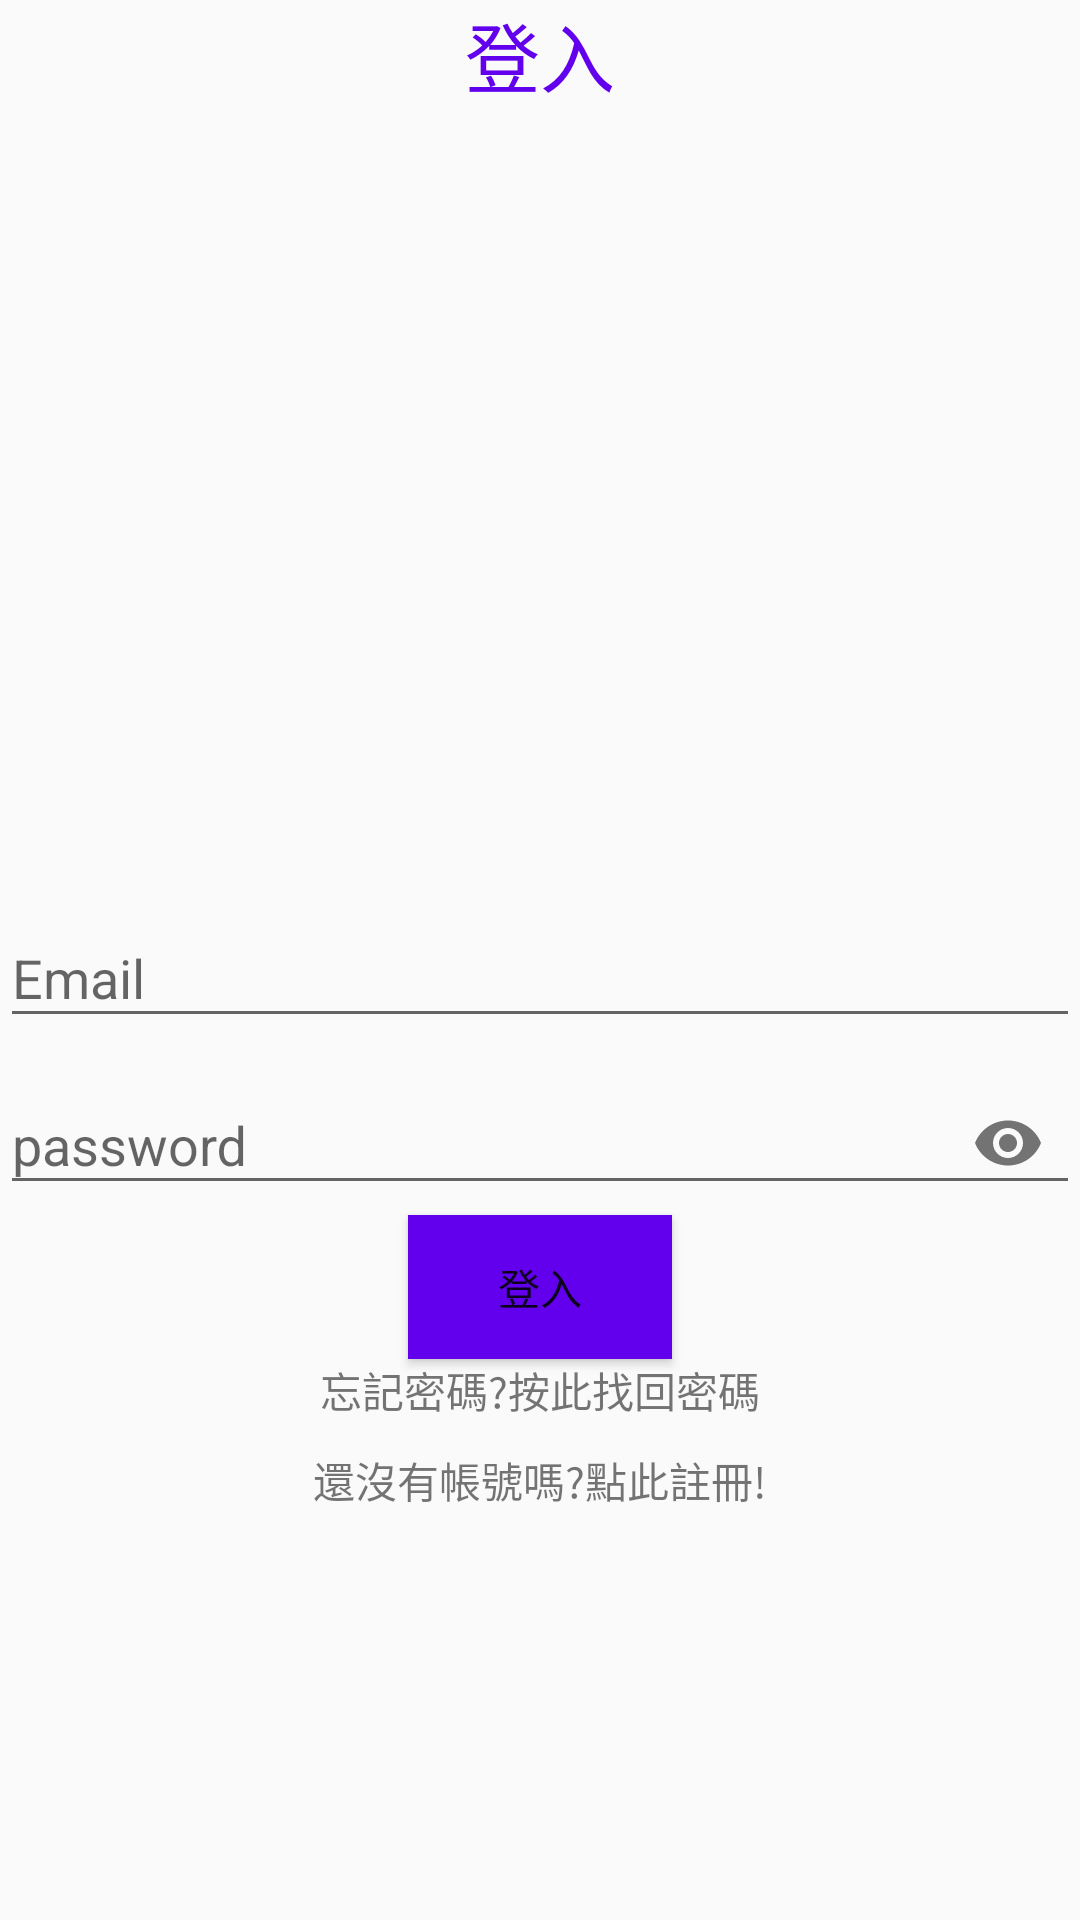

Here is an Android app screen rendered from its layout file. Give the layout XML and the strings, colors and styles it references.
<!-- AndroidManifest.xml: application theme Theme.AppCompat.Light.NoActionBar -->
<!-- res/layout/activity_login.xml -->
<?xml version="1.0" encoding="utf-8"?>
<RelativeLayout xmlns:android="http://schemas.android.com/apk/res/android"
    xmlns:app="http://schemas.android.com/apk/res-auto"
    xmlns:tools="http://schemas.android.com/tools"
    android:layout_width="match_parent"
    android:layout_height="match_parent"
    tools:context=".Login">

    <TextView
        android:layout_width="match_parent"
        android:layout_height="wrap_content"
        android:textAlignment="center"
        android:text="登入"
        android:textColor="@color/colorPrimary"
        android:textSize="25dp"/>


    <com.google.android.material.textfield.TextInputLayout
        android:layout_width="match_parent"
        android:layout_height="wrap_content"
        android:layout_centerHorizontal="true"
        android:layout_centerVertical="true"
        android:id="@+id/emailTIL">
        <EditText
            android:layout_width="match_parent"
            android:layout_height="wrap_content"
            android:id="@+id/emaildEt"
            android:hint="Email"/>
    </com.google.android.material.textfield.TextInputLayout>

    <com.google.android.material.textfield.TextInputLayout
        android:layout_width="match_parent"
        android:layout_height="wrap_content"
        android:layout_centerHorizontal="true"
        android:layout_centerVertical="true"
        android:id="@+id/passwordTIL"
        android:layout_below="@+id/emailTIL"
        app:passwordToggleEnabled="true">
        <EditText
            android:layout_width="match_parent"
            android:layout_height="wrap_content"
            android:id="@+id/passwordEt"
            android:inputType="textPassword"
            android:hint="password"/>
    </com.google.android.material.textfield.TextInputLayout>

    <Button
        android:layout_width="wrap_content"
        android:layout_height="wrap_content"
        android:id="@+id/loginBtn"
        android:text="登入"
        android:layout_below="@+id/passwordTIL"
        android:layout_centerHorizontal="true"
        android:background="@color/colorPrimary"/>


    <TextView
        android:layout_width="match_parent"
        android:layout_height="wrap_content"
        android:id="@+id/recoverTv"
        android:textAlignment="center"
        android:text="忘記密碼?按此找回密碼"
        android:layout_below="@+id/loginBtn" />

    <TextView
        android:layout_width="match_parent"
        android:layout_height="wrap_content"
        android:id="@+id/nothave_accountTv"
        android:text="還沒有帳號嗎?點此註冊!"
        android:textAlignment="center"
        android:layout_alignParentBottom="true"
        android:layout_below="@+id/loginBtn"
        android:layout_marginTop="30dp"/>


</RelativeLayout>
<!-- resources referenced by this layout -->
<resources>

  <!-- not gathered from this repository: default colours our renderer supplied (Android Studio template values) -->
  <color name="colorPrimary">#FF6200EE</color>
</resources>
